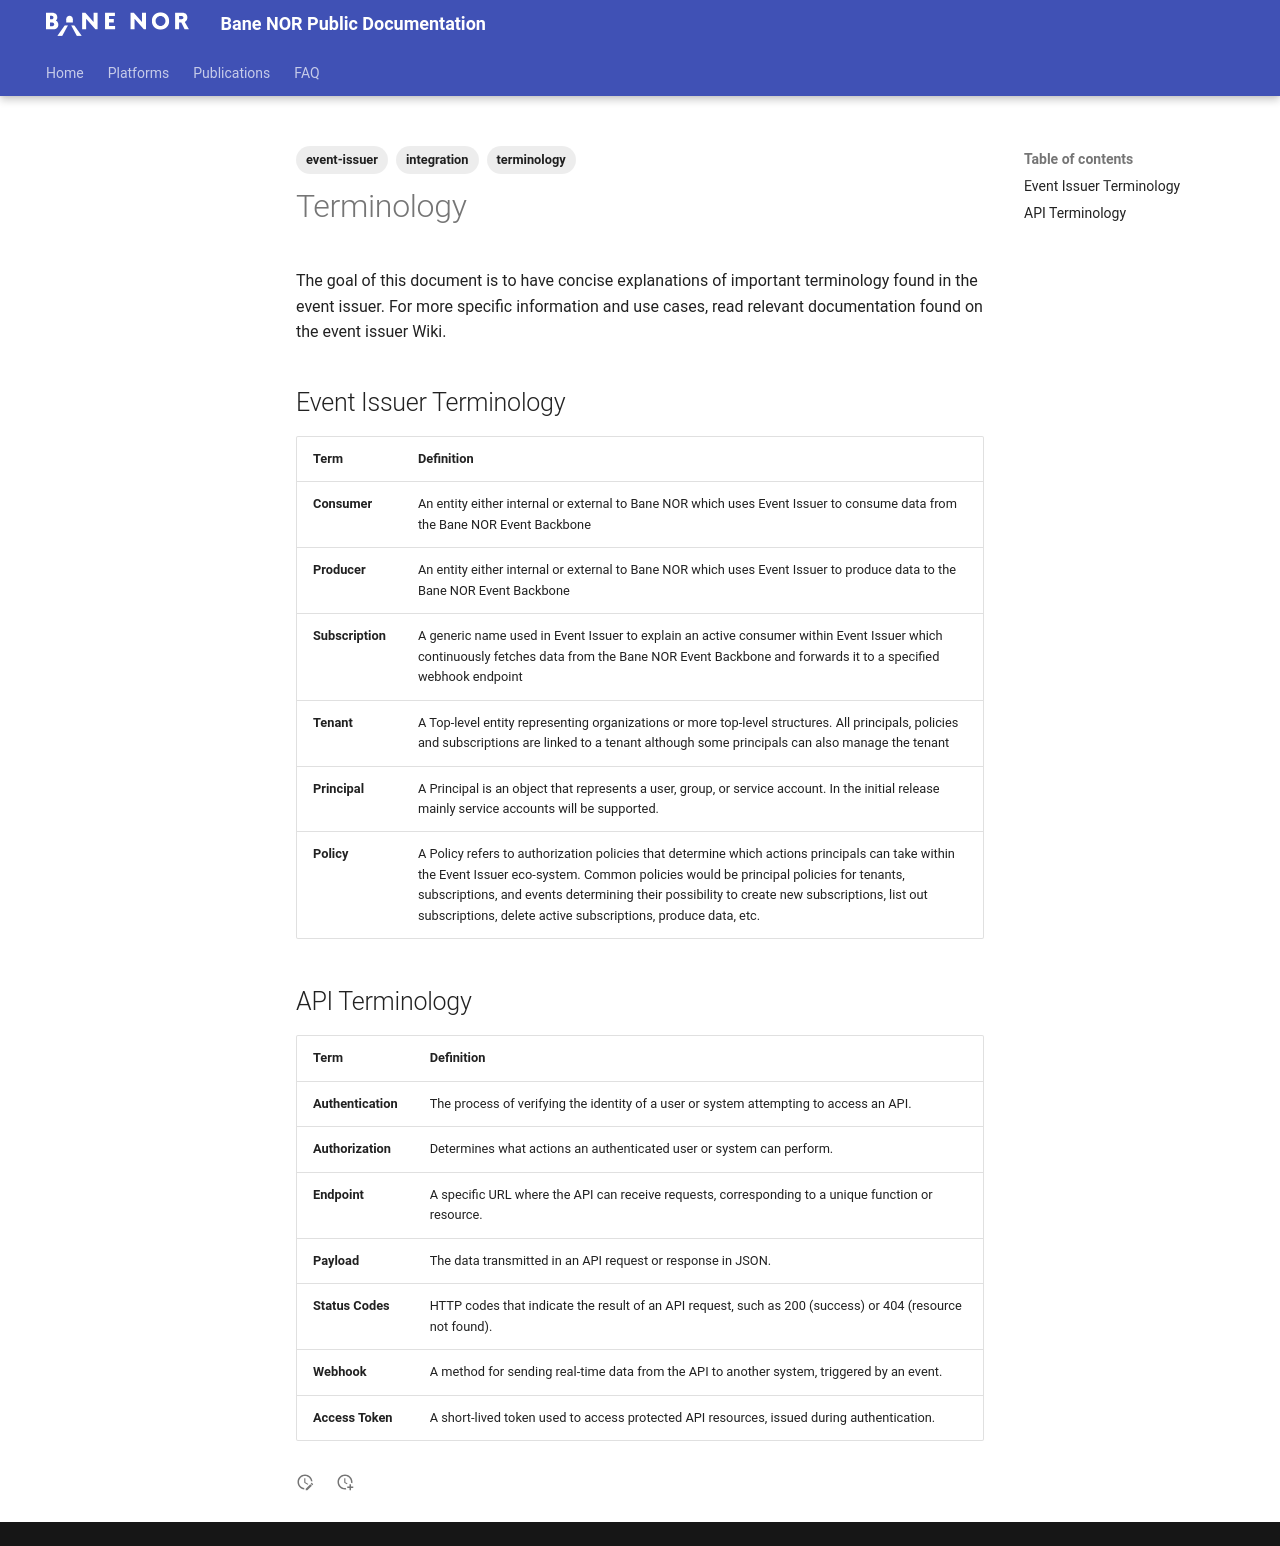

repository: Bane-NOR/docs · page: platforms/integration/Event-Issuer/Getting-Started/terminology/index.html · generator: mkdocs

---
tags:
- integration
- event-issuer
- terminology
---
# Terminology

The goal of this document is to have concise explanations of important terminology found in the event issuer. For more specific information and use cases, read relevant documentation found on the event issuer Wiki.

## Event Issuer Terminology

| **Term**             | **Definition**                                                                                                         |
|----------------------|------------------------------------------------------------------------------------------------------------------------|
| **Consumer**         |  An entity either internal or external to Bane NOR which uses Event Issuer to consume data from the Bane NOR Event Backbone |
| **Producer**         |  An entity either internal or external to Bane NOR which uses Event Issuer to produce data to the Bane NOR Event Backbone |
| **Subscription**     |  A generic name used in Event Issuer to explain an active consumer within Event Issuer which continuously fetches data from the Bane NOR Event Backbone and forwards it to a specified webhook endpoint |
| **Tenant**           |  A Top-level entity representing organizations or more top-level structures. All principals, policies and subscriptions are linked to a tenant although some principals can also manage the tenant |
| **Principal**        |  A Principal is an object that represents a user, group, or service account. In the initial release mainly service accounts will be supported.|
| **Policy**           |  A Policy refers to authorization policies that determine which actions principals can take within the Event Issuer eco-system. Common policies would be principal policies for tenants, subscriptions, and events determining their possibility to create new subscriptions, list out subscriptions, delete active subscriptions, produce data, etc.|

## API Terminology

| **Term**             | **Definition**                                                                                                         |
|----------------------|------------------------------------------------------------------------------------------------------------------------|
| **Authentication**   | The process of verifying the identity of a user or system attempting to access an API.                                  |
| **Authorization**    | Determines what actions an authenticated user or system can perform.                                                   |
| **Endpoint**         | A specific URL where the API can receive requests, corresponding to a unique function or resource.                      |
| **Payload**          | The data transmitted in an API request or response in JSON.                          |
| **Status Codes**     | HTTP codes that indicate the result of an API request, such as 200 (success) or 404 (resource not found).               |
| **Webhook**          | A method for sending real-time data from the API to another system, triggered by an event.                             |
| **Access Token**     | A short-lived token used to access protected API resources, issued during authentication.                               |
